Run: headless pygame with SDL's dummy video driver; simulated clock (each Clock.tick advances the game by its frame time, no real sleeping); random seed 0; keys injected as events and as key.get_pressed() state; no mouse input.
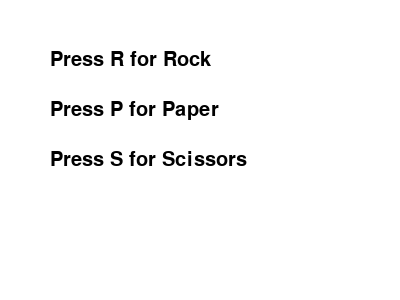
Frame 1 of 4 · flips 1–60 · no input
Frame 2 of 4 · flips 61–180 · tapped SPACE, RETURN · held RIGHT (→), D · screen unchanged from frame 1, image omitted
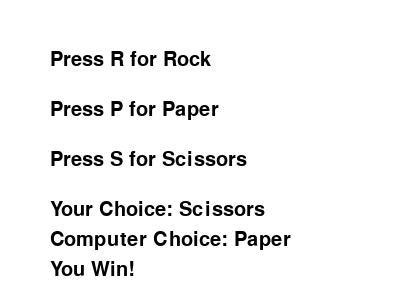
Frame 3 of 4 · flips 181–300 · held DOWN (↓), S
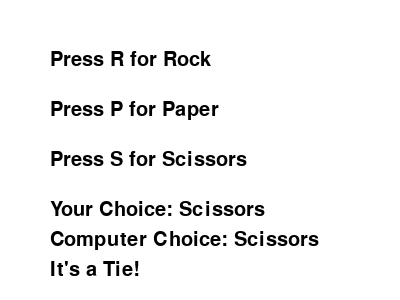
Frame 4 of 4 · flips 301–420 · held LEFT (←), A, UP (↑), W

The pygame program that drew these frames:

import pygame
import random
import sys

# Initialize Pygame
pygame.init()

# Set up display
width, height = 400, 300
screen = pygame.display.set_mode((width, height))
pygame.display.set_caption("Rock, Paper, Scissors")

# Define colors
WHITE = (255, 255, 255)
BLACK = (0, 0, 0)
GREEN = (0, 255, 0)
RED = (255, 0, 0)

# Load fonts
font = pygame.font.SysFont("Arial", 30)

# Game variables
choices = ["Rock", "Paper", "Scissors"]
player_choice = None
computer_choice = None
result = ""

# Function to display text
def display_text(text, x, y):
    text_surface = font.render(text, True, BLACK)
    screen.blit(text_surface, (x, y))

# Game loop
running = True
while running:
    for event in pygame.event.get():
        if event.type == pygame.QUIT:
            pygame.quit()
            sys.exit()
        if event.type == pygame.KEYDOWN:
            if event.key == pygame.K_r:  # Rock
                player_choice = "Rock"
            elif event.key == pygame.K_p:  # Paper
                player_choice = "Paper"
            elif event.key == pygame.K_s:  # Scissors
                player_choice = "Scissors"

            if player_choice:
                computer_choice = random.choice(choices)
                if player_choice == computer_choice:
                    result = "It's a Tie!"
                elif (player_choice == "Rock" and computer_choice == "Scissors") or \
                     (player_choice == "Paper" and computer_choice == "Rock") or \
                     (player_choice == "Scissors" and computer_choice == "Paper"):
                    result = "You Win!"
                else:
                    result = "You Lose!"

    # Fill the screen with white
    screen.fill(WHITE)

    # Display choices and result
    display_text("Press R for Rock", 50, 50)
    display_text("Press P for Paper", 50, 100)
    display_text("Press S for Scissors", 50, 150)
    if player_choice and computer_choice:
        display_text(f"Your Choice: {player_choice}", 50, 200)
        display_text(f"Computer Choice: {computer_choice}", 50, 230)
        display_text(result, 50, 260)

    # Update the display
    pygame.display.flip()

# Quit Pygame
pygame.quit()
